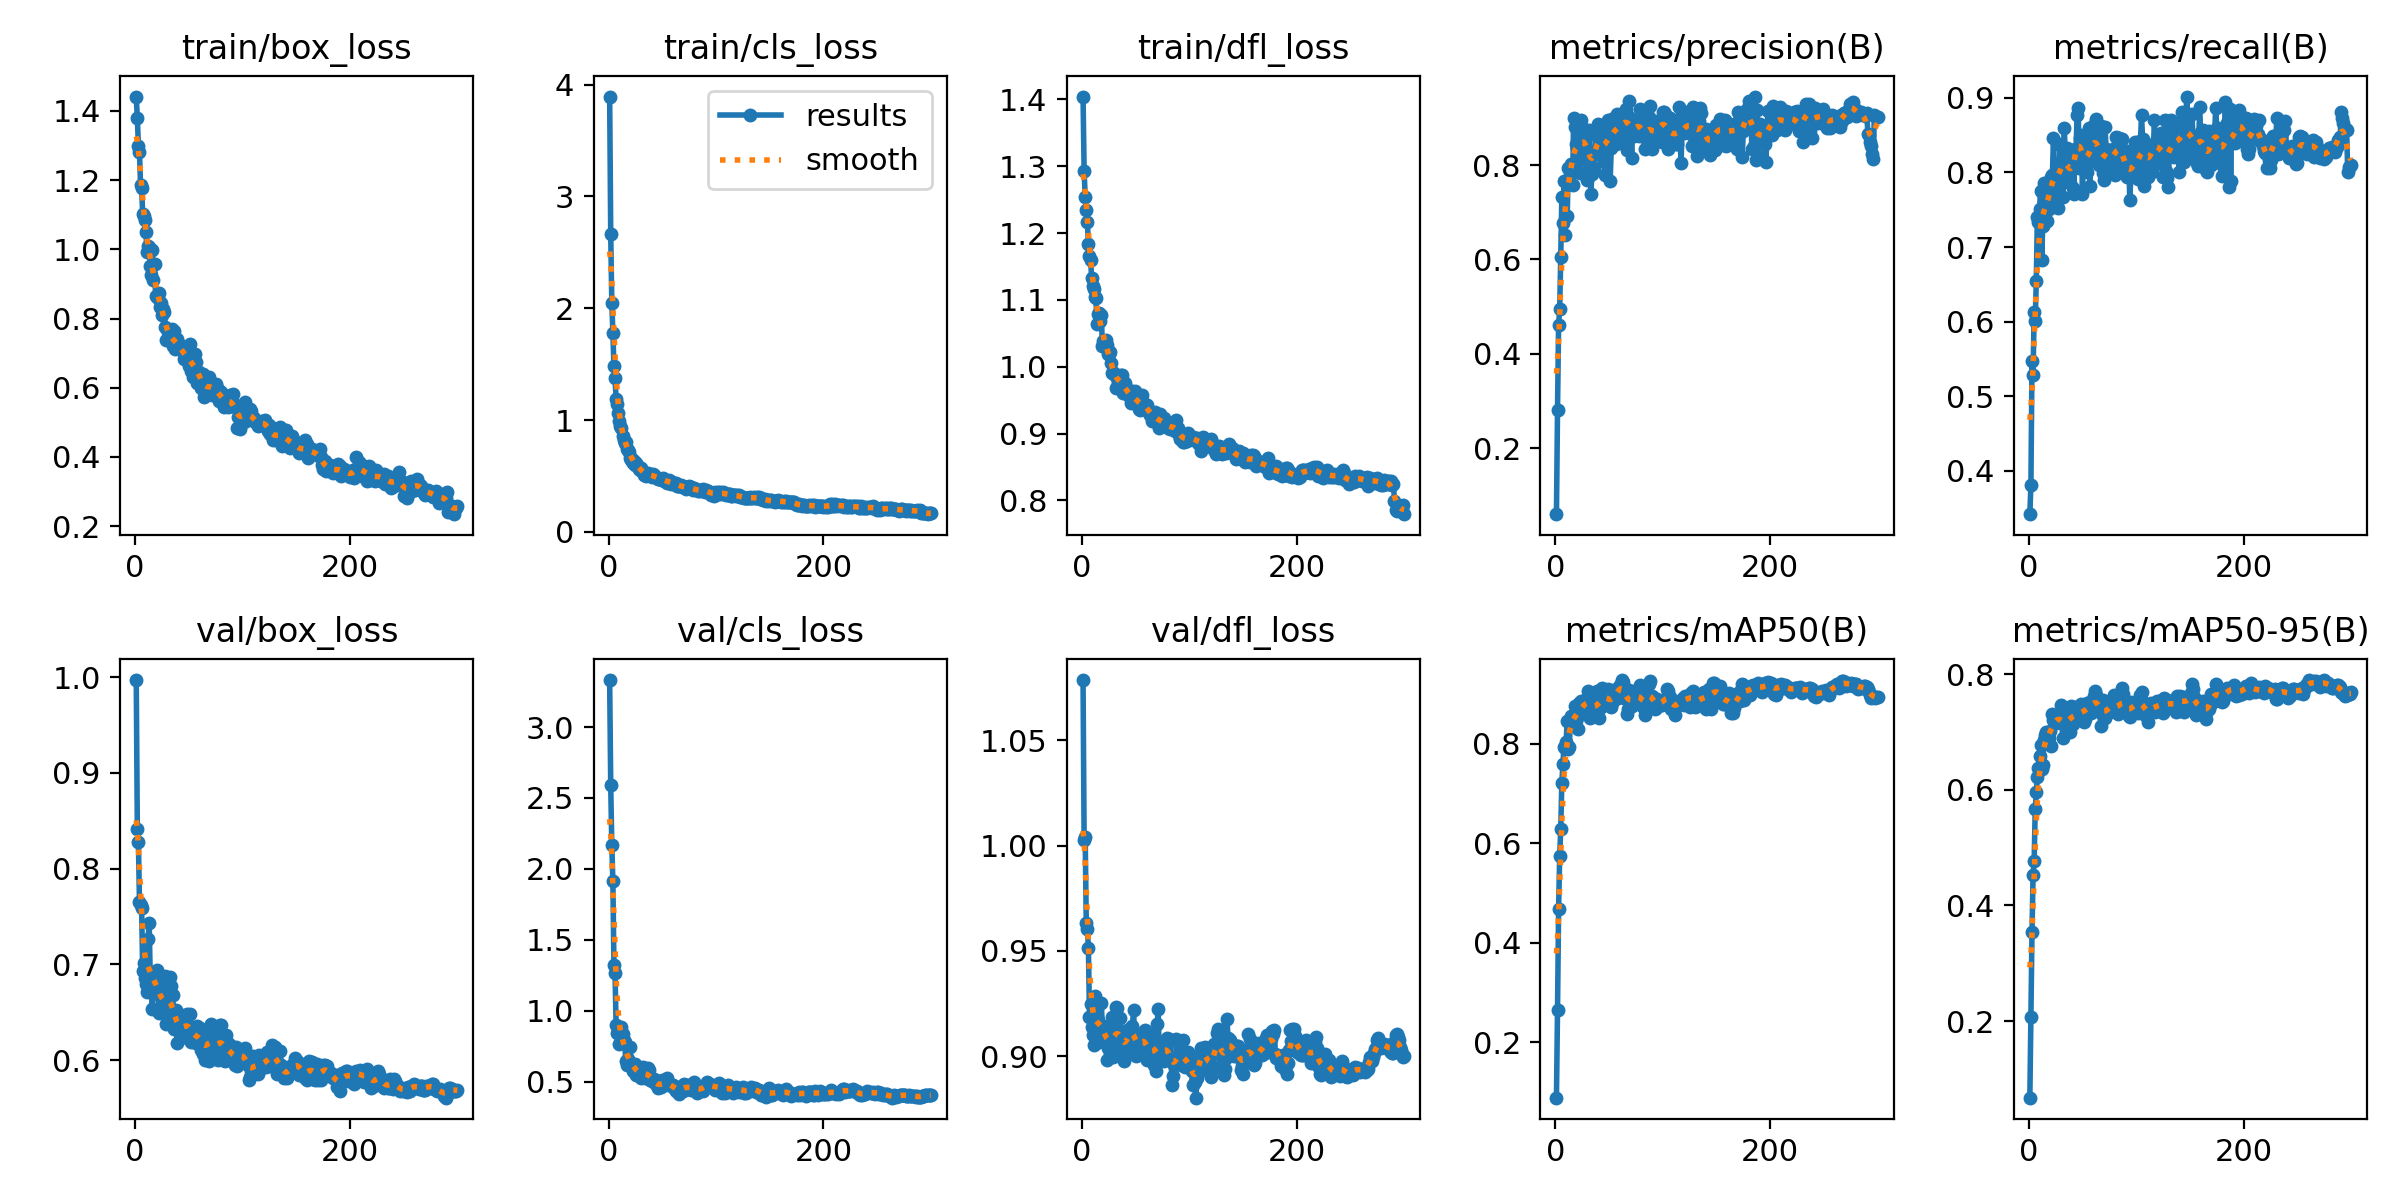

Source data for this figure (header and first rows):
epoch, train/box_loss, train/cls_loss, train/dfl_loss, metrics/precision(B), metrics/recall(B), metrics/mAP50(B), metrics/mAP50-95(B), val/box_loss, val/cls_loss, val/dfl_loss, lr/pg0, lr/pg1, lr/pg2
1, 1.441, 3.893, 1.404, 0.05968, 0.3421, 0.08902, 0.06773, 0.9969, 3.332, 1.079, 0.06729, 3.2738e-05, 3.2738e-05
2, 1.379, 2.664, 1.293, 0.2816, 0.3817, 0.2656, 0.2066, 0.8409, 2.59, 1.003, 0.03399, 6.5853e-05, 6.5853e-05
3, 1.3, 2.05, 1.254, 0.4613, 0.5471, 0.4671, 0.3539, 0.8276, 2.17, 1.004, 0.000694, 9.8749e-05, 9.8749e-05
4, 1.28, 1.782, 1.235, 0.4939, 0.5279, 0.5742, 0.4528, 0.765, 1.913, 0.9633, 9.901e-05, 9.901e-05, 9.901e-05
5, 1.187, 1.483, 1.216, 0.6045, 0.6127, 0.628, 0.4765, 0.7623, 1.323, 0.9604, 9.901e-05, 9.901e-05, 9.901e-05
6, 1.176, 1.38, 1.184, 0.7321, 0.6015, 0.7211, 0.5664, 0.7593, 1.264, 0.9514, 9.868e-05, 9.868e-05, 9.868e-05
7, 1.102, 1.192, 1.165, 0.6767, 0.6548, 0.7594, 0.5961, 0.6928, 0.9027, 0.9185, 9.835e-05, 9.835e-05, 9.835e-05
8, 1.097, 1.146, 1.159, 0.7668, 0.7407, 0.794, 0.6228, 0.7016, 0.8419, 0.9248, 9.802e-05, 9.802e-05, 9.802e-05
9, 1.085, 1.067, 1.133, 0.6521, 0.7335, 0.792, 0.6371, 0.6859, 0.8396, 0.9139, 9.769e-05, 9.769e-05, 9.769e-05
10, 1.05, 0.9884, 1.121, 0.7646, 0.7504, 0.8026, 0.6577, 0.6797, 0.7687, 0.9098, 9.736e-05, 9.736e-05, 9.736e-05
11, 0.9922, 0.9494, 1.116, 0.6916, 0.7751, 0.8462, 0.6782, 0.6707, 0.8374, 0.9051, 9.703e-05, 9.703e-05, 9.703e-05
12, 1.008, 0.9307, 1.105, 0.7947, 0.6825, 0.7892, 0.6355, 0.726, 0.8841, 0.9286, 9.67e-05, 9.67e-05, 9.67e-05
13, 1.005, 0.8547, 1.102, 0.7703, 0.7288, 0.794, 0.6421, 0.7437, 0.8372, 0.9222, 9.637e-05, 9.637e-05, 9.637e-05
14, 0.9516, 0.8213, 1.063, 0.7863, 0.7853, 0.8482, 0.6861, 0.6889, 0.7947, 0.9147, 9.604e-05, 9.604e-05, 9.604e-05
15, 0.9255, 0.7955, 1.079, 0.8026, 0.7389, 0.8559, 0.6951, 0.6777, 0.7779, 0.9173, 9.571e-05, 9.571e-05, 9.571e-05
16, 0.997, 0.8032, 1.08, 0.7578, 0.786, 0.8507, 0.6995, 0.6533, 0.6454, 0.9068, 9.538e-05, 9.538e-05, 9.538e-05
17, 0.9111, 0.7406, 1.069, 0.8998, 0.7351, 0.8481, 0.6904, 0.6857, 0.6198, 0.9109, 9.505e-05, 9.505e-05, 9.505e-05
18, 0.9567, 0.7317, 1.077, 0.8805, 0.7595, 0.8759, 0.6979, 0.6923, 0.6593, 0.9253, 9.472e-05, 9.472e-05, 9.472e-05
19, 0.8656, 0.7171, 1.032, 0.8443, 0.7509, 0.8456, 0.689, 0.6806, 0.6358, 0.9133, 9.472e-05, 9.472e-05, 9.472e-05
20, 0.8624, 0.6615, 1.038, 0.8356, 0.7679, 0.8645, 0.7014, 0.6941, 0.7426, 0.9141, 9.406e-05, 9.406e-05, 9.406e-05
21, 0.8595, 0.6454, 1.03, 0.8061, 0.7934, 0.8293, 0.675, 0.6895, 0.6214, 0.913, 9.373e-05, 9.373e-05, 9.373e-05
22, 0.8745, 0.6517, 1.04, 0.8446, 0.7959, 0.882, 0.7318, 0.6493, 0.6087, 0.9078, 9.34e-05, 9.34e-05, 9.34e-05
23, 0.8331, 0.6184, 1.032, 0.783, 0.8456, 0.8727, 0.7201, 0.6549, 0.5761, 0.8982, 9.307e-05, 9.307e-05, 9.307e-05
24, 0.8441, 0.6344, 1.02, 0.8951, 0.7882, 0.8856, 0.7206, 0.6662, 0.5797, 0.9036, 9.274e-05, 9.274e-05, 9.274e-05
25, 0.8116, 0.5988, 1.019, 0.8772, 0.7707, 0.8594, 0.7157, 0.6725, 0.6244, 0.9112, 9.241e-05, 9.241e-05, 9.241e-05
26, 0.8278, 0.6154, 1.022, 0.8508, 0.8017, 0.8659, 0.7201, 0.6616, 0.5474, 0.9084, 9.208e-05, 9.208e-05, 9.208e-05
27, 0.8199, 0.5926, 1.006, 0.8776, 0.7517, 0.8793, 0.7252, 0.6509, 0.5805, 0.9073, 9.175e-05, 9.175e-05, 9.175e-05
28, 0.777, 0.5617, 0.9906, 0.8747, 0.7824, 0.8867, 0.7275, 0.6874, 0.5826, 0.9187, 9.142e-05, 9.142e-05, 9.142e-05
29, 0.7378, 0.5516, 0.9909, 0.7693, 0.8385, 0.8894, 0.7213, 0.6377, 0.5376, 0.8994, 9.109e-05, 9.109e-05, 9.109e-05
30, 0.7689, 0.5675, 0.9911, 0.8221, 0.8349, 0.9055, 0.7461, 0.6532, 0.5283, 0.9026, 9.076e-05, 9.076e-05, 9.076e-05
31, 0.7598, 0.5427, 0.9874, 0.8739, 0.7934, 0.8759, 0.7155, 0.6556, 0.5653, 0.9036, 9.043e-05, 9.043e-05, 9.043e-05
32, 0.7388, 0.5373, 0.9677, 0.8677, 0.7671, 0.8516, 0.69, 0.6873, 0.6064, 0.9233, 9.01e-05, 9.01e-05, 9.01e-05
33, 0.734, 0.5109, 0.9832, 0.7396, 0.8594, 0.8901, 0.7131, 0.6769, 0.5571, 0.9227, 8.977e-05, 8.977e-05, 8.977e-05
34, 0.7705, 0.5272, 0.9762, 0.7804, 0.8288, 0.888, 0.7258, 0.6484, 0.5254, 0.9029, 8.944e-05, 8.944e-05, 8.944e-05
35, 0.7196, 0.4968, 0.9766, 0.7947, 0.7962, 0.8558, 0.7024, 0.6681, 0.5437, 0.9182, 8.911e-05, 8.911e-05, 8.911e-05
36, 0.7643, 0.5117, 0.9875, 0.7943, 0.8325, 0.8783, 0.7367, 0.6321, 0.5369, 0.9037, 8.878e-05, 8.878e-05, 8.878e-05
37, 0.7112, 0.525, 0.9875, 0.8263, 0.7882, 0.8653, 0.7163, 0.6446, 0.5983, 0.9048, 8.845e-05, 8.845e-05, 8.845e-05
38, 0.7241, 0.5051, 0.9614, 0.8638, 0.7855, 0.856, 0.6997, 0.6519, 0.5836, 0.9113, 8.812e-05, 8.812e-05, 8.812e-05
39, 0.7409, 0.5145, 0.9705, 0.8719, 0.813, 0.9056, 0.7441, 0.6183, 0.5122, 0.8974, 8.779e-05, 8.779e-05, 8.779e-05
40, 0.727, 0.4935, 0.9759, 0.8872, 0.8143, 0.8937, 0.7345, 0.6377, 0.5032, 0.9014, 8.746e-05, 8.746e-05, 8.746e-05
41, 0.7271, 0.5137, 0.9607, 0.8598, 0.7795, 0.8523, 0.7145, 0.6485, 0.5021, 0.9054, 8.713e-05, 8.713e-05, 8.713e-05
42, 0.7144, 0.5053, 0.9668, 0.8617, 0.7716, 0.8721, 0.7277, 0.6302, 0.5213, 0.9124, 8.68e-05, 8.68e-05, 8.68e-05
43, 0.7079, 0.4939, 0.9576, 0.8202, 0.8315, 0.9106, 0.7433, 0.6235, 0.4909, 0.9076, 8.647e-05, 8.647e-05, 8.647e-05
44, 0.7165, 0.4945, 0.9627, 0.8345, 0.8293, 0.8878, 0.7215, 0.6379, 0.4842, 0.9124, 8.614e-05, 8.614e-05, 8.614e-05
45, 0.6829, 0.4839, 0.9547, 0.8087, 0.877, 0.9021, 0.7267, 0.635, 0.474, 0.9083, 8.581e-05, 8.581e-05, 8.581e-05
46, 0.6863, 0.4761, 0.9453, 0.7794, 0.886, 0.8888, 0.7239, 0.6356, 0.4564, 0.9133, 8.548e-05, 8.548e-05, 8.548e-05
47, 0.6958, 0.4752, 0.963, 0.8882, 0.806, 0.891, 0.731, 0.6279, 0.4974, 0.9144, 8.515e-05, 8.515e-05, 8.515e-05
48, 0.712, 0.4733, 0.9505, 0.8772, 0.846, 0.8933, 0.7399, 0.6478, 0.4639, 0.922, 8.482e-05, 8.482e-05, 8.482e-05
49, 0.6804, 0.4721, 0.9634, 0.8952, 0.85, 0.9098, 0.7481, 0.6363, 0.4607, 0.9091, 8.449e-05, 8.449e-05, 8.449e-05
50, 0.664, 0.4665, 0.949, 0.8841, 0.7704, 0.8846, 0.7404, 0.6359, 0.5105, 0.9002, 8.416e-05, 8.416e-05, 8.416e-05
51, 0.7274, 0.4828, 0.9525, 0.7674, 0.8409, 0.8745, 0.7179, 0.6482, 0.49, 0.9033, 8.383e-05, 8.383e-05, 8.383e-05
52, 0.6478, 0.4524, 0.9525, 0.8357, 0.8247, 0.8739, 0.7231, 0.619, 0.4831, 0.9005, 8.35e-05, 8.35e-05, 8.35e-05
53, 0.6764, 0.4634, 0.9372, 0.898, 0.8083, 0.8811, 0.7404, 0.6296, 0.4841, 0.9021, 8.317e-05, 8.317e-05, 8.317e-05
54, 0.632, 0.4362, 0.9359, 0.8881, 0.8, 0.8909, 0.7502, 0.6298, 0.5234, 0.9097, 8.284e-05, 8.284e-05, 8.284e-05
55, 0.66, 0.4453, 0.9441, 0.8997, 0.8238, 0.8962, 0.7409, 0.6246, 0.4744, 0.9042, 8.251e-05, 8.251e-05, 8.251e-05
56, 0.6965, 0.4629, 0.9575, 0.8452, 0.8589, 0.9091, 0.7484, 0.6185, 0.4869, 0.9102, 8.218e-05, 8.218e-05, 8.218e-05
57, 0.6751, 0.4533, 0.9393, 0.9085, 0.7822, 0.9085, 0.7517, 0.6181, 0.4736, 0.9083, 8.185e-05, 8.185e-05, 8.185e-05
58, 0.6152, 0.4261, 0.9411, 0.8528, 0.8405, 0.8918, 0.7325, 0.6358, 0.4745, 0.9113, 8.152e-05, 8.152e-05, 8.152e-05
59, 0.6453, 0.4466, 0.9441, 0.8497, 0.8504, 0.8983, 0.7375, 0.6274, 0.4779, 0.9124, 8.119e-05, 8.119e-05, 8.119e-05
60, 0.639, 0.4391, 0.9402, 0.895, 0.826, 0.9175, 0.7404, 0.6338, 0.4737, 0.9043, 8.086e-05, 8.086e-05, 8.086e-05
... 240 more rows
